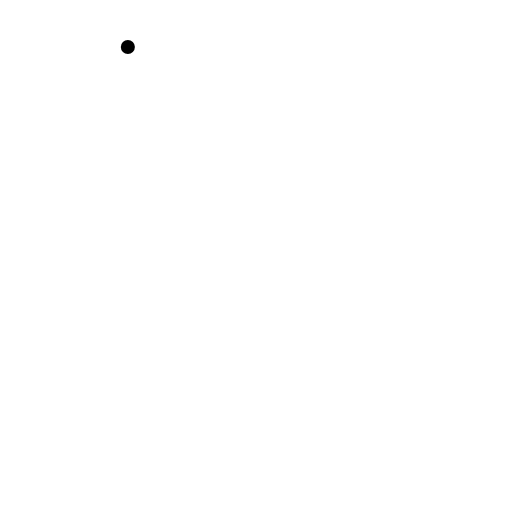
t = 0.00 s
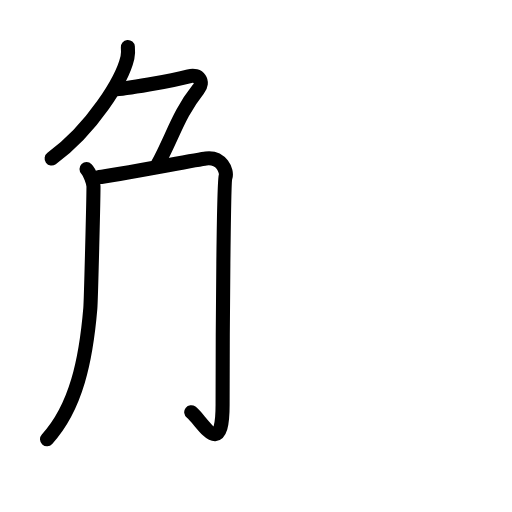
t = 3.56 s
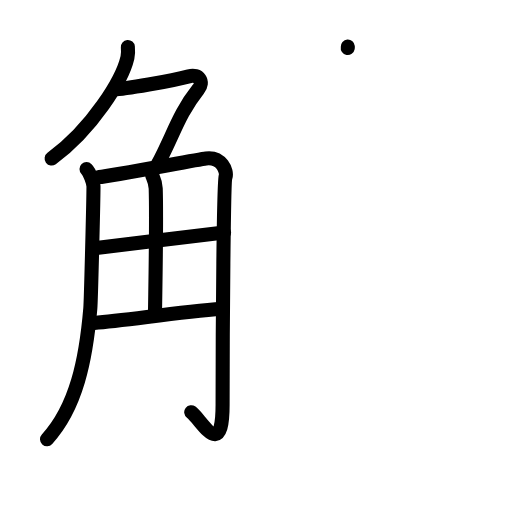
t = 7.13 s
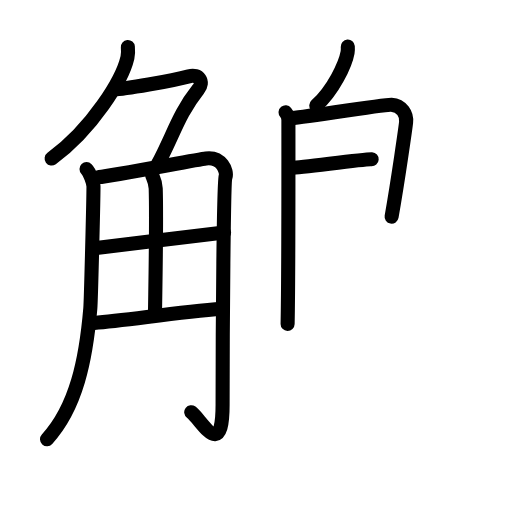
t = 10.75 s
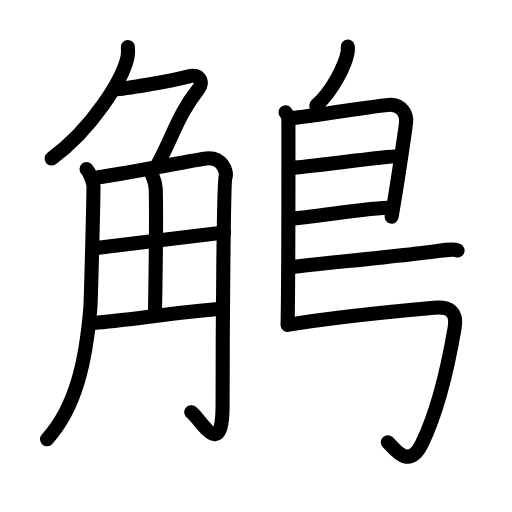
t = 13.94 s
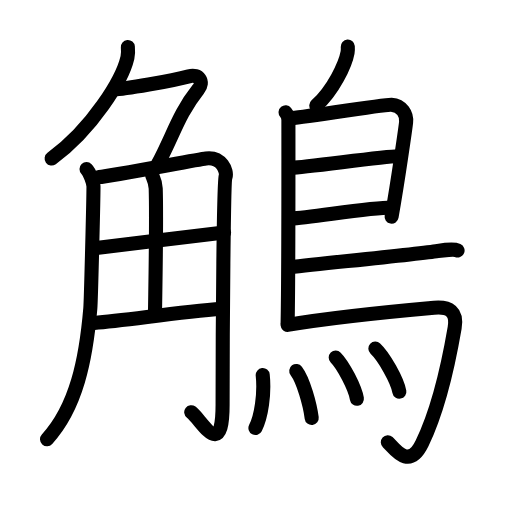
t = 18.00 s

The animated SVG that drew these frames (rendered in a browser with its animation timeline set to each time). Animation: 52 SMIL elements (animate=52); one cycle of 18.00 s.

<?xml version="1.0" encoding="UTF-8"?>
<!--
AniKanjiVG is licensed by CC-BY-SA Paul C. Sommerhoff (https://bitbucket.org/sommerhoff/anikanjivg).
AniKanjiVG uses KanjiVG which is licensed by CC-BY-SA Ulrich Apel (http://kanjivg.tagaini.net).
See also http://creativecommons.org/licenses/by-sa/3.0/
-->
<svg xmlns:kvg='http://kanjivg.tagaini.net' xmlns='http://www.w3.org/2000/svg' width='109' height='109' viewBox='0 0 109 109' style='fill:none;stroke:#000000;stroke-width:3;stroke-linecap:round;stroke-linejoin:round;' id="kvg:kanji_09d64"><g id="kvg:09d64" kvg:element="鵤"><g id="kvg:09d64-g1" kvg:element="角" kvg:position="left"><g id="kvg:09d64-g2" kvg:element="𠂊𠂊𠂊𠂊𠂊𠂊𠂊𠂊𠔉𠔉𠂊𠂊𠂊𠂊𤇾𠂊𠔉𠂊𠂊𠂊𠂤𠂊𠂊𠂊𦥯𦥑𠂊𦥑𠂊𠂊𠔉𠔉𠂊𠂊𠂊𠂊𠂊𠂊𠂊𠂊𠂊𠂊𦥑𦥑𠂊𠂊𠂊𠂊𠬝𠂊𤇾𠂊𤇾𠂊𠂊𠂊𠂊𦥑𦥑𠂊𠂊𠂢𠂢𠂊𠂊𦥑𠂊𦰩𠂊𠂊𠂊𠂊𤇾𦥑𠂊𠂊𠂊𠂊𠂊𠂊𠂊𦥑𠂊𠂊𠂊𠂊𠂊𠂊𠂊𠂊𠂊𠂊𠂊𠂢𠂢𦥑𠂊𦥑𦥑𦥑𦥑𦥑𦥑𠂊𠂊𠂊𠂊𠂊𦥑𠂊𠂊𠂊𠂊𤇾𠂊𠂊𠂊𠂊𦥑𦥯𦥑𠂊𠂊𠂊𠂊𠂊𠂊𠂊𠂊𠂊𠂊𠂊𠂊𠂊𦥑𦰌𠂊𦥑𠂊𠂊𠂊𠂊𠂊𠂊𠂊𠂊𠂤𠂤𠂊𠂊𦥑𦥑𠂊𠂤𠂊𠂊𠂊𩙿𠂊𠂊𠂊𠂊𠂊𠂊𠂊𠂊𠂊𠂊𠂊𠂊𠂊𠂊𠂊𠂊𠂊𠂊𠂊𠂊𠂊𠂊𠂊𠂊𠂊𠂊𠂊𠂊𠂊𠂊𠂊𠂊𠂊𠂊𠂊𠂊𠂊𠂊𠂊𠂊𠂊𠂊𠂊𠂊𠂊𠂊𠂊𠂊𠂊𠂊𠂊𠂊𠂊𠂊𠂊𠂊𠂊𠂊𠂊𠂊𠂊𠂊𠂊𠂊𠂊𠂊𠂊𠂊𠂊𠂊𠂊𠂊𠂊𠂊𠂊𠂊𠂊" kvg:variant="true" kvg:original="勹" kvg:position="top"><path id="kvg:09d64-s1" kvg:type="㇒" d="M27.22,10c0.05,0.56,0.1,1.44-0.09,2.25c-1.1,4.74-7.45,15.14-16.14,21.5"><animate attributeName="d" begin="0.0s" dur="0.5s" from="M27.22,10C27.22,10,27.22,10,27.22,10" to="M27.22,10c0.05,0.56,0.1,1.44-0.09,2.25" />
<animate attributeName="d" begin="0.5s" dur="0.5s" from="M27.22,10c0.05,0.56,0.1,1.44-0.09,2.25c0,0,0,0,0,0,0" to="M27.22,10c0.05,0.56,0.1,1.44-0.09,2.25c-1.1,4.74-7.45,15.14-16.14,21.5" />
</path>
<path id="kvg:09d64-s2" kvg:type="㇇a" d="M24.39,19c2,0,12.11-1.75,15.82-2.75c2.16-0.58,3.29,1.14,2,2.75c-4.21,5.25-5.49,10.25-8.65,16"><animate attributeName="d" begin="1.0s" dur="0.3333333333333333s" from="M24.39,19C24.39,19,24.39,19,24.39,19" to="M24.39,19c2,0,12.11-1.75,15.82-2.75" />
<animate attributeName="d" begin="1.3333333333333333s" dur="0.3333333333333333s" from="M24.39,19c2,0,12.11-1.75,15.82-2.75c0,0,0,0,0,0,0" to="M24.39,19c2,0,12.11-1.75,15.82-2.75c2.16-0.58,3.29,1.14,2,2.75" />
<animate attributeName="d" begin="1.6666666666666665s" dur="0.3333333333333333s" from="M24.39,19c2,0,12.11-1.75,15.82-2.75c2.16-0.58,3.29,1.14,2,2.75c0,0,0,0,0,0,0" to="M24.39,19c2,0,12.11-1.75,15.82-2.75c2.16-0.58,3.29,1.14,2,2.75c-4.21,5.25-5.49,10.25-8.65,16" />
<animate attributeName="d" begin="0s" dur="1.0s" from="M-100,-100" to="M-100,-100" />
</path>
</g>
<g id="kvg:09d64-g3" kvg:position="bottom"><path id="kvg:09d64-s3" kvg:type="㇒" d="M18.42,36c0.74,0.76,1.47,2.89,1.48,3.69c0.02,1.95-0.53,24.23-0.67,25.94c-0.92,10.97-3,21.07-9.22,27.88"><animate attributeName="d" begin="2.0s" dur="0.3333333333333333s" from="M18.42,36C18.42,36,18.42,36,18.42,36" to="M18.42,36c0.74,0.76,1.47,2.89,1.48,3.69" />
<animate attributeName="d" begin="2.3333333333333335s" dur="0.3333333333333333s" from="M18.42,36c0.74,0.76,1.47,2.89,1.48,3.69c0,0,0,0,0,0,0" to="M18.42,36c0.74,0.76,1.47,2.89,1.48,3.69c0.02,1.95-0.53,24.23-0.67,25.94" />
<animate attributeName="d" begin="2.6666666666666665s" dur="0.3333333333333333s" from="M18.42,36c0.74,0.76,1.47,2.89,1.48,3.69c0.02,1.95-0.53,24.23-0.67,25.94c0,0,0,0,0,0,0" to="M18.42,36c0.74,0.76,1.47,2.89,1.48,3.69c0.02,1.95-0.53,24.23-0.67,25.94c-0.92,10.97-3,21.07-9.22,27.88" />
<animate attributeName="d" begin="0s" dur="2.0s" from="M-100,-100" to="M-100,-100" />
</path>
<path id="kvg:09d64-s4" kvg:type="㇆a" d="M21.07,37.7c2.5-0.21,20.92-3.73,22.78-3.96c3.33-0.42,4.58,2.71,4.16,3.96c-0.4,1.2-0.62,31.55-0.62,48.43c0,12.12-4.39,3.37-6.68,1.62"><animate attributeName="d" begin="3.0s" dur="0.25s" from="M21.07,37.7C21.07,37.7,21.07,37.7,21.07,37.7" to="M21.07,37.7c2.5-0.21,20.92-3.73,22.78-3.96" />
<animate attributeName="d" begin="3.25s" dur="0.25s" from="M21.07,37.7c2.5-0.21,20.92-3.73,22.78-3.96c0,0,0,0,0,0,0" to="M21.07,37.7c2.5-0.21,20.92-3.73,22.78-3.96c3.33-0.42,4.58,2.71,4.16,3.96" />
<animate attributeName="d" begin="3.5s" dur="0.25s" from="M21.07,37.7c2.5-0.21,20.92-3.73,22.78-3.96c3.33-0.42,4.58,2.71,4.16,3.96c0,0,0,0,0,0,0" to="M21.07,37.7c2.5-0.21,20.92-3.73,22.78-3.96c3.33-0.42,4.58,2.71,4.16,3.96c-0.4,1.2-0.62,31.55-0.62,48.43" />
<animate attributeName="d" begin="3.75s" dur="0.25s" from="M21.07,37.7c2.5-0.21,20.92-3.73,22.78-3.96c3.33-0.42,4.58,2.71,4.16,3.96c-0.4,1.2-0.62,31.55-0.62,48.43c0,0,0,0,0,0,0" to="M21.07,37.7c2.5-0.21,20.92-3.73,22.78-3.96c3.33-0.42,4.58,2.71,4.16,3.96c-0.4,1.2-0.62,31.55-0.62,48.43c0,12.12-4.39,3.37-6.68,1.62" />
<animate attributeName="d" begin="0s" dur="3.0s" from="M-100,-100" to="M-100,-100" />
</path>
<path id="kvg:09d64-s5" kvg:type="㇑a" d="M32.42,37.37c0.05,0.24,0.68,1.25,0.73,2.77C33.38,47.42,33,64.52,33,67"><animate attributeName="d" begin="4.0s" dur="0.5s" from="M32.42,37.37C32.42,37.37,32.42,37.37,32.42,37.37" to="M32.42,37.37c0.05,0.24,0.68,1.25,0.73,2.77" />
<animate attributeName="d" begin="4.5s" dur="0.5s" from="M32.42,37.37c0.05,0.24,0.68,1.25,0.73,2.77c0,0,0,0,0,0,0" to="M32.42,37.37c0.05,0.24,0.68,1.25,0.73,2.77C33.38,47.42,33,64.52,33,67" />
<animate attributeName="d" begin="0s" dur="4.0s" from="M-100,-100" to="M-100,-100" />
</path>
<path id="kvg:09d64-s6" kvg:type="㇐a" d="M20.07,52.85C30.5,51.5,37.5,50.75,47.7,49.5"><animate attributeName="d" begin="5.0s" dur="1.0s" from="M20.07,52.85C20.07,52.85,20.07,52.85,20.07,52.85" to="M20.07,52.85C30.5,51.5,37.5,50.75,47.7,49.5" />
<animate attributeName="d" begin="0s" dur="5.0s" from="M-100,-100" to="M-100,-100" />
</path>
<path id="kvg:09d64-s7" kvg:type="㇐a" d="M20.07,68.75c6.68-0.5,17.43-2.25,27.19-3"><animate attributeName="d" begin="6.0s" dur="1.0s" from="M20.07,68.75C20.07,68.75,20.07,68.75,20.07,68.75" to="M20.07,68.75c6.68-0.5,17.43-2.25,27.19-3" />
<animate attributeName="d" begin="0s" dur="6.0s" from="M-100,-100" to="M-100,-100" />
</path>
</g>
</g>
<g id="kvg:09d64-g4" kvg:element="鳥" kvg:position="right" kvg:radical="general"><path id="kvg:09d64-s8" kvg:type="㇒" d="M74.04,9.91c0.02,0.31,0.04,0.8-0.04,1.24c-0.46,2.58-3.08,8.11-6.67,11.33"><animate attributeName="d" begin="7.0s" dur="0.5s" from="M74.04,9.91C74.04,9.91,74.04,9.91,74.04,9.91" to="M74.04,9.91c0.02,0.31,0.04,0.8-0.04,1.24" />
<animate attributeName="d" begin="7.5s" dur="0.5s" from="M74.04,9.91c0.02,0.31,0.04,0.8-0.04,1.24c0,0,0,0,0,0,0" to="M74.04,9.91c0.02,0.31,0.04,0.8-0.04,1.24c-0.46,2.58-3.08,8.11-6.67,11.33" />
<animate attributeName="d" begin="0s" dur="7.0s" from="M-100,-100" to="M-100,-100" />
</path>
<path id="kvg:09d64-s9" kvg:type="㇑" d="M60.8,23.92c0.33,0.41,0.6,0.95,0.6,1.62c0,6.77,0.04,32.78-0.17,43.42"><animate attributeName="d" begin="8.0s" dur="0.5s" from="M60.8,23.92C60.8,23.92,60.8,23.92,60.8,23.92" to="M60.8,23.92c0.33,0.41,0.6,0.95,0.6,1.62" />
<animate attributeName="d" begin="8.5s" dur="0.5s" from="M60.8,23.92c0.33,0.41,0.6,0.95,0.6,1.62c0,0,0,0,0,0,0" to="M60.8,23.92c0.33,0.41,0.6,0.95,0.6,1.62c0,6.77,0.04,32.78-0.17,43.42" />
<animate attributeName="d" begin="0s" dur="8.0s" from="M-100,-100" to="M-100,-100" />
</path>
<path id="kvg:09d64-s10" kvg:type="㇕a" d="M61.81,25.16c1.55,0,20-2.96,21.51-2.86c2.24,0.15,3.33,2.01,3.13,3.76c-0.12,1.07-1.64,11.85-3.08,20.06"><animate attributeName="d" begin="9.0s" dur="0.3333333333333333s" from="M61.81,25.16C61.81,25.16,61.81,25.16,61.81,25.16" to="M61.81,25.16c1.55,0,20-2.96,21.51-2.86" />
<animate attributeName="d" begin="9.333333333333334s" dur="0.3333333333333333s" from="M61.81,25.16c1.55,0,20-2.96,21.51-2.86c0,0,0,0,0,0,0" to="M61.81,25.16c1.55,0,20-2.96,21.51-2.86c2.24,0.15,3.33,2.01,3.13,3.76" />
<animate attributeName="d" begin="9.666666666666666s" dur="0.3333333333333333s" from="M61.81,25.16c1.55,0,20-2.96,21.51-2.86c2.24,0.15,3.33,2.01,3.13,3.76c0,0,0,0,0,0,0" to="M61.81,25.16c1.55,0,20-2.96,21.51-2.86c2.24,0.15,3.33,2.01,3.13,3.76c-0.12,1.07-1.64,11.85-3.08,20.06" />
<animate attributeName="d" begin="0s" dur="9.0s" from="M-100,-100" to="M-100,-100" />
</path>
<path id="kvg:09d64-s11" kvg:type="㇐a" d="M62.06,35.71c1.9,0.12,20.6-2.57,22.75-2.43"><animate attributeName="d" begin="10.0s" dur="1.0s" from="M62.06,35.71C62.06,35.71,62.06,35.71,62.06,35.71" to="M62.06,35.71c1.9,0.12,20.6-2.57,22.75-2.43" />
<animate attributeName="d" begin="0s" dur="10.0s" from="M-100,-100" to="M-100,-100" />
</path>
<path id="kvg:09d64-s12" kvg:type="㇐a" d="M61.97,46.51c3.88-0.13,16.55-2.33,21.38-2.34"><animate attributeName="d" begin="11.0s" dur="1.0s" from="M61.97,46.51C61.97,46.51,61.97,46.51,61.97,46.51" to="M61.97,46.51c3.88-0.13,16.55-2.33,21.38-2.34" />
<animate attributeName="d" begin="0s" dur="11.0s" from="M-100,-100" to="M-100,-100" />
</path>
<path id="kvg:09d64-s13" kvg:type="㇐b" d="M61.69,56.9c8.79-0.99,27.74-2.84,31.51-3.46c1.32-0.22,3.55-0.41,4.21-0.12"><animate attributeName="d" begin="12.0s" dur="0.5s" from="M61.69,56.9C61.69,56.9,61.69,56.9,61.69,56.9" to="M61.69,56.9c8.79-0.99,27.74-2.84,31.51-3.46" />
<animate attributeName="d" begin="12.5s" dur="0.5s" from="M61.69,56.9c8.79-0.99,27.74-2.84,31.51-3.46c0,0,0,0,0,0,0" to="M61.69,56.9c8.79-0.99,27.74-2.84,31.51-3.46c1.32-0.22,3.55-0.41,4.21-0.12" />
<animate attributeName="d" begin="0s" dur="12.0s" from="M-100,-100" to="M-100,-100" />
</path>
<path id="kvg:09d64-s14" kvg:type="㇆a" d="M61.24,69.17c9.1-1.53,26.13-3.2,31.17-3.65c3.28-0.29,4.97,0.83,4.38,4.28c-1.64,9.58-4.08,18.68-6.93,24.57c-2.86,5.92-5.97,0.98-7.3-0.23"><animate attributeName="d" begin="13.0s" dur="0.25s" from="M61.24,69.17C61.24,69.17,61.24,69.17,61.24,69.17" to="M61.24,69.17c9.1-1.53,26.13-3.2,31.17-3.65" />
<animate attributeName="d" begin="13.25s" dur="0.25s" from="M61.24,69.17c9.1-1.53,26.13-3.2,31.17-3.65c0,0,0,0,0,0,0" to="M61.24,69.17c9.1-1.53,26.13-3.2,31.17-3.65c3.28-0.29,4.97,0.83,4.38,4.28" />
<animate attributeName="d" begin="13.5s" dur="0.25s" from="M61.24,69.17c9.1-1.53,26.13-3.2,31.17-3.65c3.28-0.29,4.97,0.83,4.38,4.28c0,0,0,0,0,0,0" to="M61.24,69.17c9.1-1.53,26.13-3.2,31.17-3.65c3.28-0.29,4.97,0.83,4.38,4.28c-1.64,9.58-4.08,18.68-6.93,24.57" />
<animate attributeName="d" begin="13.75s" dur="0.25s" from="M61.24,69.17c9.1-1.53,26.13-3.2,31.17-3.65c3.28-0.29,4.97,0.83,4.38,4.28c-1.64,9.58-4.08,18.68-6.93,24.57c0,0,0,0,0,0,0" to="M61.24,69.17c9.1-1.53,26.13-3.2,31.17-3.65c3.28-0.29,4.97,0.83,4.38,4.28c-1.64,9.58-4.08,18.68-6.93,24.57c-2.86,5.92-5.97,0.98-7.3-0.23" />
<animate attributeName="d" begin="0s" dur="13.0s" from="M-100,-100" to="M-100,-100" />
</path>
<g id="kvg:09d64-g5" kvg:element="灬" kvg:variant="true" kvg:original="火"><path id="kvg:09d64-s15" kvg:type="㇔" d="M55.93,79.85c0.42,4.01-0.3,8.82-1.55,11.27"><animate attributeName="d" begin="14.0s" dur="1.0s" from="M55.93,79.85C55.93,79.85,55.93,79.85,55.93,79.85" to="M55.93,79.85c0.42,4.01-0.3,8.82-1.55,11.27" />
<animate attributeName="d" begin="0s" dur="14.0s" from="M-100,-100" to="M-100,-100" />
</path>
<path id="kvg:09d64-s16" kvg:type="㇔" d="M63.07,78.97c1.5,1.97,2.92,7.13,3.29,10.02"><animate attributeName="d" begin="15.0s" dur="1.0s" from="M63.07,78.97C63.07,78.97,63.07,78.97,63.07,78.97" to="M63.07,78.97c1.5,1.97,2.92,7.13,3.29,10.02" />
<animate attributeName="d" begin="0s" dur="15.0s" from="M-100,-100" to="M-100,-100" />
</path>
<path id="kvg:09d64-s17" kvg:type="㇔" d="M71.47,76.13c1.59,1.6,4.11,6.41,4.51,8.77"><animate attributeName="d" begin="16.0s" dur="1.0s" from="M71.47,76.13C71.47,76.13,71.47,76.13,71.47,76.13" to="M71.47,76.13c1.59,1.6,4.11,6.41,4.51,8.77" />
<animate attributeName="d" begin="0s" dur="16.0s" from="M-100,-100" to="M-100,-100" />
</path>
<path id="kvg:09d64-s18" kvg:type="㇔" d="M79.91,74.21c1.8,1.67,4.66,6.71,5.11,9.17"><animate attributeName="d" begin="17.0s" dur="1.0s" from="M79.91,74.21C79.91,74.21,79.91,74.21,79.91,74.21" to="M79.91,74.21c1.8,1.67,4.66,6.71,5.11,9.17" />
<animate attributeName="d" begin="0s" dur="17.0s" from="M-100,-100" to="M-100,-100" />
</path>
</g>
</g>
</g>
</svg>
